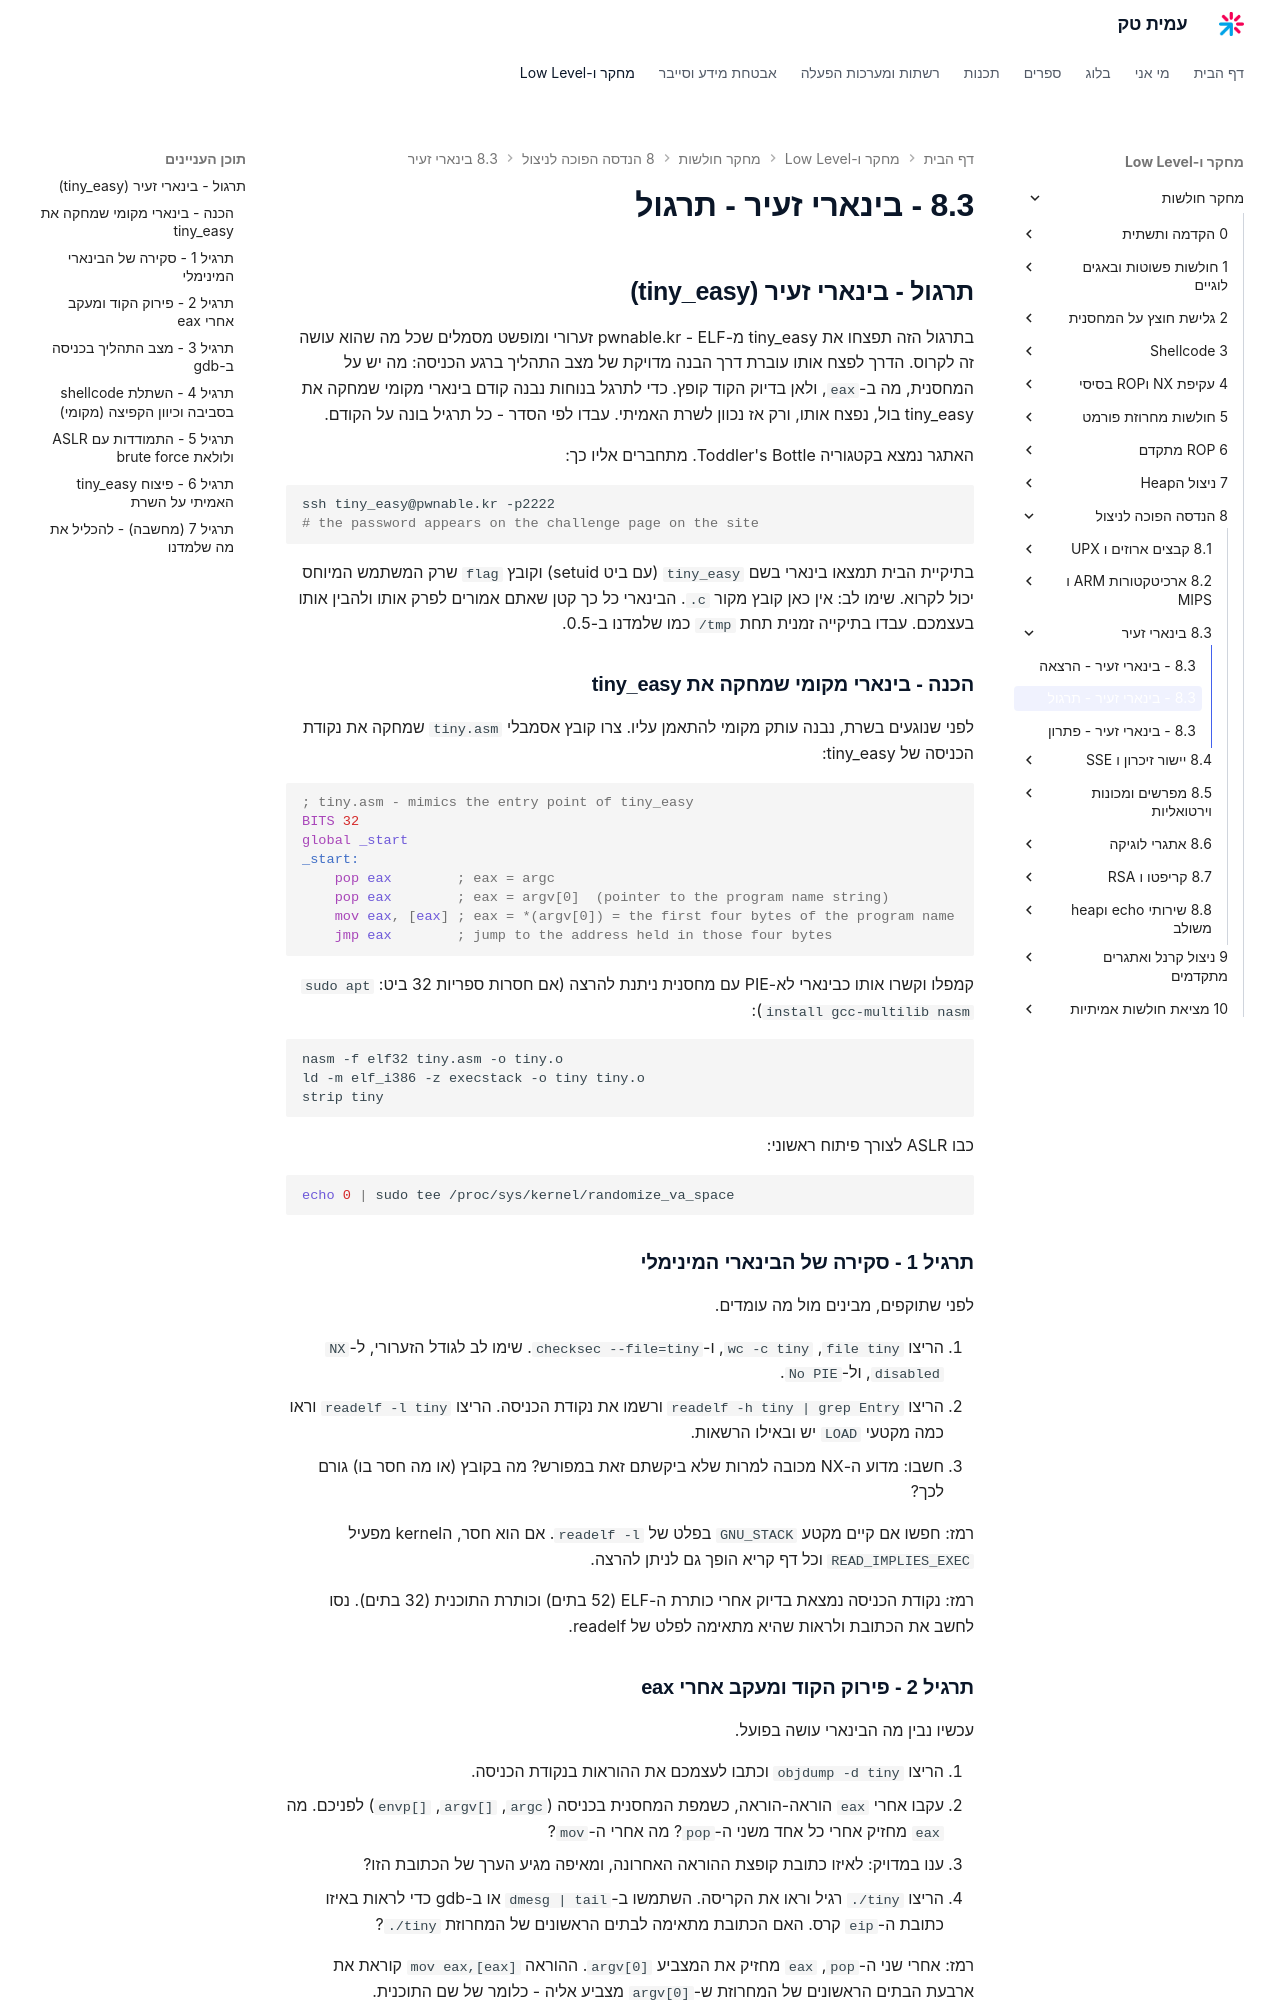

repository: AmitPinchasi/amittech · page: מחקר-חולשות/8 - הנדסה הפוכה לניצול/8.3 - בינארי זעיר/8.3 - בינארי זעיר - תרגול/index.html · generator: mkdocs

## תרגול - בינארי זעיר (tiny_easy)

בתרגול הזה תפצחו את tiny_easy מ-pwnable.kr - ELF זערורי ומופשט מסמלים שכל מה שהוא עושה זה לקרוס. הדרך לפצח אותו עוברת דרך הבנה מדויקת של מצב התהליך ברגע הכניסה: מה יש על המחסנית, מה ב-`eax`, ולאן בדיוק הקוד קופץ. כדי לתרגל בנוחות נבנה קודם בינארי מקומי שמחקה את tiny_easy בול, נפצח אותו, ורק אז נכוון לשרת האמיתי. עבדו לפי הסדר - כל תרגיל בונה על הקודם.

האתגר נמצא בקטגוריה Toddler's Bottle. מתחברים אליו כך:

```bash
ssh tiny_easy@pwnable.kr -p2222
# the password appears on the challenge page on the site
```

בתיקיית הבית תמצאו בינארי בשם `tiny_easy` (עם ביט setuid) וקובץ `flag` שרק המשתמש המיוחס יכול לקרוא. שימו לב: אין כאן קובץ מקור `.c`. הבינארי כל כך קטן שאתם אמורים לפרק אותו ולהבין אותו בעצמכם. עבדו בתיקייה זמנית תחת `/tmp` כמו שלמדנו ב-0.5.

### הכנה - בינארי מקומי שמחקה את tiny_easy

לפני שנוגעים בשרת, נבנה עותק מקומי להתאמן עליו. צרו קובץ אסמבלי `tiny.asm` שמחקה את נקודת הכניסה של tiny_easy:

```asm
; tiny.asm - mimics the entry point of tiny_easy
BITS 32
global _start
_start:
    pop eax        ; eax = argc
    pop eax        ; eax = argv[0]  (pointer to the program name string)
    mov eax, [eax] ; eax = *(argv[0]) = the first four bytes of the program name
    jmp eax        ; jump to the address held in those four bytes
```

קמפלו וקשרו אותו כבינארי לא-PIE עם מחסנית ניתנת להרצה (אם חסרות ספריות 32 ביט: `sudo apt install gcc-multilib nasm`):

```bash
nasm -f elf32 tiny.asm -o tiny.o
ld -m elf_i386 -z execstack -o tiny tiny.o
strip tiny
```

כבו ASLR לצורך פיתוח ראשוני:

```bash
echo 0 | sudo tee /proc/sys/kernel/randomize_va_space
```

### תרגיל 1 - סקירה של הבינארי המינימלי

לפני שתוקפים, מבינים מול מה עומדים.

1. הריצו `file tiny`, `wc -c tiny`, ו-`checksec --file=tiny`. שימו לב לגודל הזערורי, ל-`NX disabled`, ול-`No PIE`.
2. הריצו `readelf -h tiny | grep Entry` ורשמו את נקודת הכניסה. הריצו `readelf -l tiny` וראו כמה מקטעי `LOAD` יש ובאילו הרשאות.
3. חשבו: מדוע ה-NX מכובה למרות שלא ביקשתם זאת במפורש? מה בקובץ (או מה חסר בו) גורם לכך?

רמז: חפשו אם קיים מקטע `GNU_STACK` בפלט של `readelf -l`. אם הוא חסר, הkernel מפעיל `READ_IMPLIES_EXEC` וכל דף קריא הופך גם לניתן להרצה.

רמז: נקודת הכניסה נמצאת בדיוק אחרי כותרת ה-ELF (52 בתים) וכותרת התוכנית (32 בתים). נסו לחשב את הכתובת ולראות שהיא מתאימה לפלט של readelf.

### תרגיל 2 - פירוק הקוד ומעקב אחרי eax

עכשיו נבין מה הבינארי עושה בפועל.

1. הריצו `objdump -d tiny` וכתבו לעצמכם את ההוראות בנקודת הכניסה.
2. עקבו אחרי `eax` הוראה-הוראה, כשמפת המחסנית בכניסה (`argc`, `argv[]`, `envp[]`) לפניכם. מה `eax` מחזיק אחרי כל אחד משני ה-`pop`? מה אחרי ה-`mov`?
3. ענו במדויק: לאיזו כתובת קופצת ההוראה האחרונה, ומאיפה מגיע הערך של הכתובת הזו?
4. הריצו `./tiny` רגיל וראו את הקריסה. השתמשו ב-`dmesg | tail` או ב-gdb כדי לראות באיזו כתובת ה-`eip` קרס. האם הכתובת מתאימה לבתים הראשונים של המחרוזת `./tiny`?

רמז: אחרי שני ה-`pop`, `eax` מחזיק את המצביע `argv[0]`. ההוראה `mov eax,[eax]` קוראת את ארבעת הבתים הראשונים של המחרוזת ש-`argv[0]` מצביע אליה - כלומר של שם התוכנית.

רמז: `./ti` בקידוד little-endian הוא `0x69742e2e`. אם הקריסה ב-`eip` היא בכתובת הזו, הבנתם נכון: יעד הקפיצה נשלט לגמרי מארבעת הבתים הראשונים של שם התוכנית.
